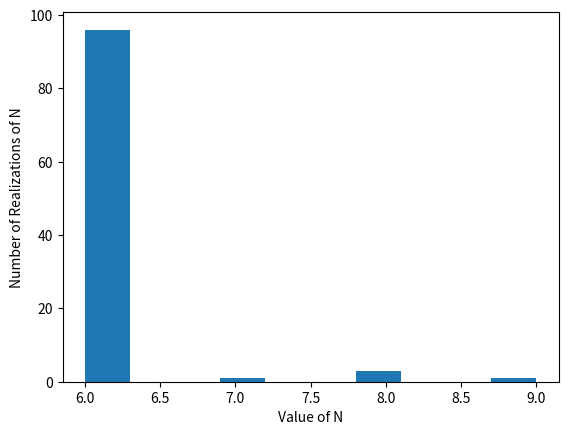

Reproduce this figure in Python.
import sys
import random 
from statistics import mean
import matplotlib.pyplot as plt

#For 100 realizations of N
sum = 0
count = 0
l = []
N = []
E = []

while (len(N)<=100):
  samp = random.uniform(0,1)
  sum = sum + samp
  count = count + 1
  if (sum >= 4):
    l.append(count)
    N.append(min(l))
    sum = 0
    count = 0
E = mean(N)

print('The expected value of N is', E)

plt.hist(N)
plt.xlabel('Value of N')
plt.ylabel('Number of Realizations of N')
